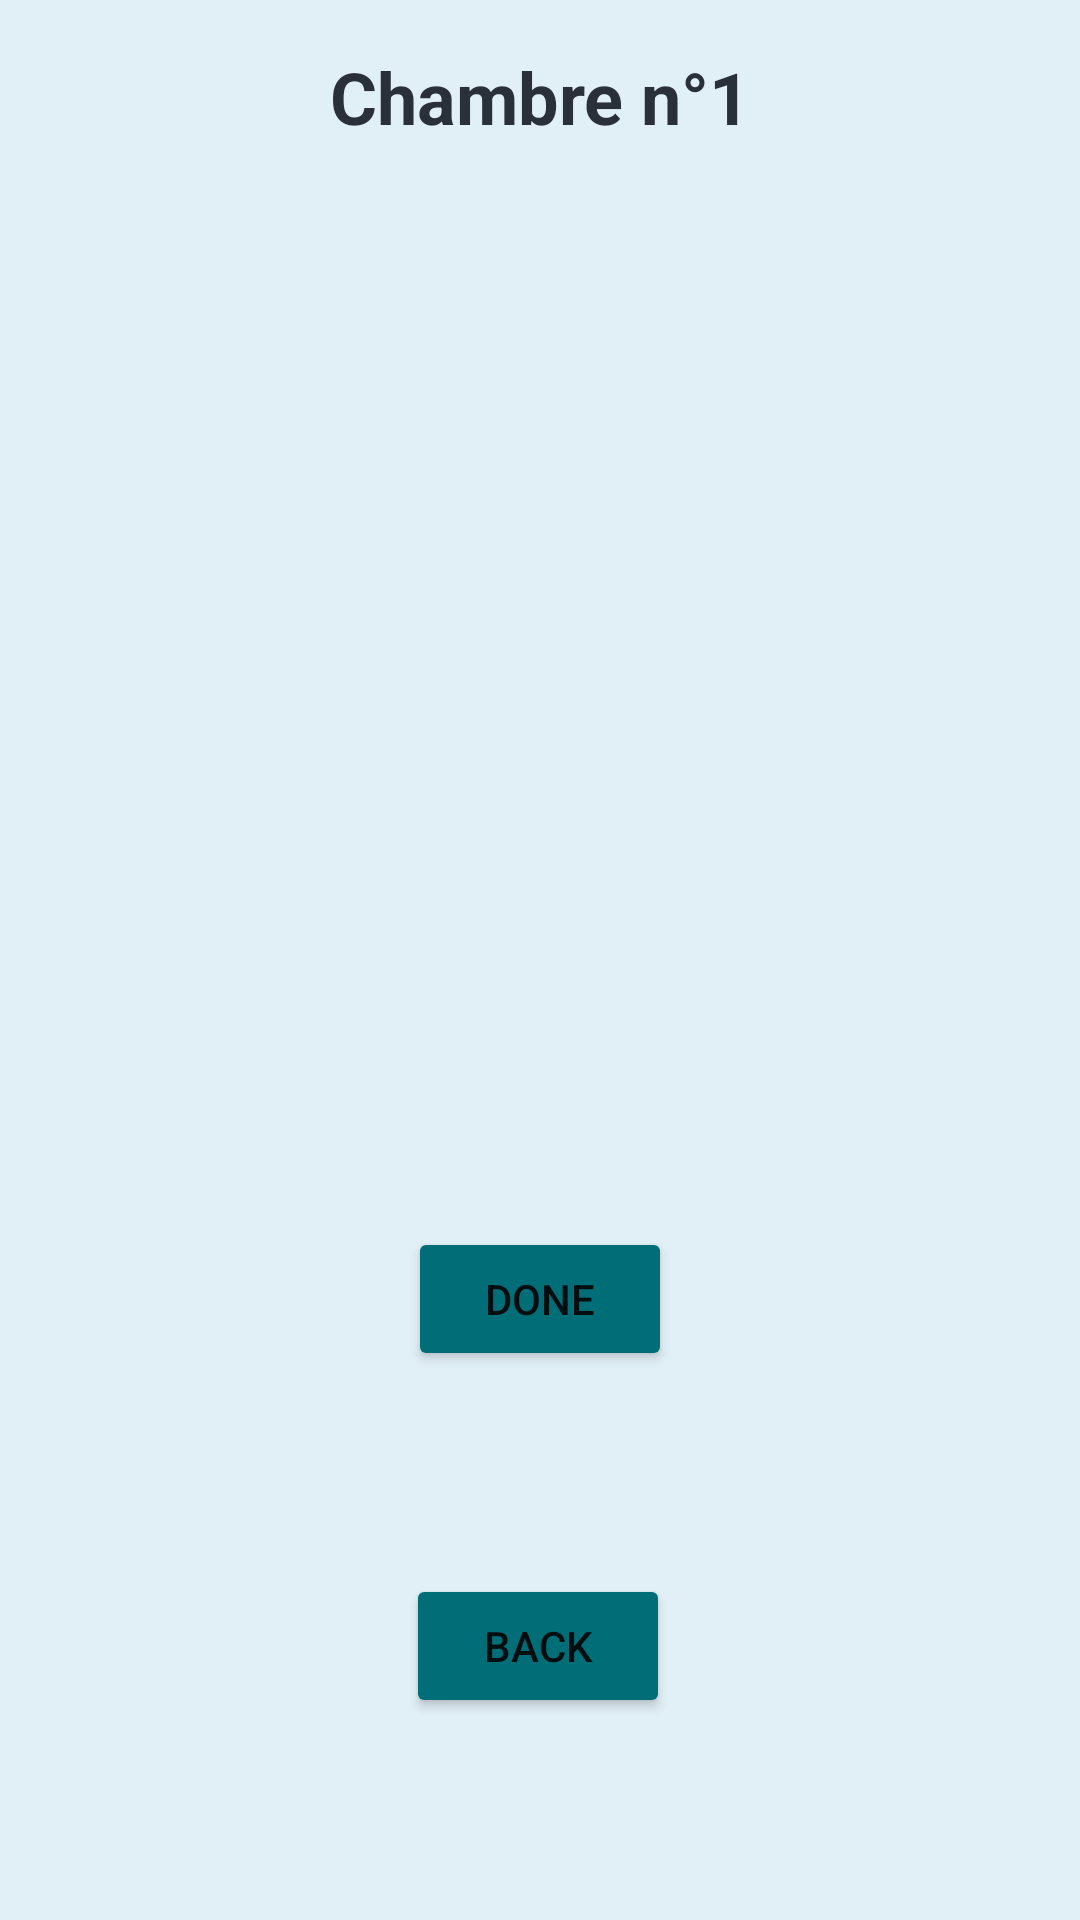

Produce the Android XML layout that renders to this screen, including the resource entries it uses.
<!-- AndroidManifest.xml: application theme Theme.BlessHealth -->
<!-- res/layout/activity_tasks.xml -->
<?xml version="1.0" encoding="utf-8"?>
<androidx.constraintlayout.widget.ConstraintLayout xmlns:android="http://schemas.android.com/apk/res/android"
    xmlns:app="http://schemas.android.com/apk/res-auto"
    xmlns:tools="http://schemas.android.com/tools"
    android:layout_width="match_parent"
    android:layout_height="match_parent"
    android:background="@color/bg_clear"
    tools:context=".UI.Tasks">

    <Button
        android:id="@+id/next"
        android:layout_width="wrap_content"
        android:layout_height="wrap_content"
        android:backgroundTint="@color/button_green"
        android:text="@string/button2"
        app:layout_constraintBottom_toBottomOf="parent"
        app:layout_constraintEnd_toEndOf="parent"
        app:layout_constraintHorizontal_bias="0.498"
        app:layout_constraintStart_toStartOf="parent"
        app:layout_constraintTop_toBottomOf="@+id/done"
        tools:ignore="DuplicateSpeakableTextCheck" />

    <TextView
        android:id="@+id/num_chambre"
        android:layout_width="wrap_content"
        android:layout_height="wrap_content"
        android:layout_marginTop="16dp"
        android:text="@string/num_chambre"
        android:textAlignment="center"
        android:textColor="@color/bg_dark"
        android:textSize="24sp"
        android:textStyle="bold"
        app:layout_constraintEnd_toEndOf="parent"
        app:layout_constraintStart_toStartOf="parent"
        app:layout_constraintTop_toTopOf="parent" />

    <ListView
        android:id="@+id/listView_data"
        android:layout_width="350dp"
        android:layout_height="wrap_content"
        android:choiceMode="multipleChoice"
        app:layout_constraintBottom_toBottomOf="parent"
        app:layout_constraintEnd_toEndOf="parent"
        app:layout_constraintStart_toStartOf="parent"
        app:layout_constraintTop_toBottomOf="@+id/num_chambre"
        app:layout_constraintVertical_bias="0.3" />

    <Button
        android:id="@+id/done"
        android:layout_width="wrap_content"
        android:layout_height="wrap_content"
        android:backgroundTint="@color/button_green"
        android:text="@string/button"
        app:layout_constraintBottom_toBottomOf="parent"
        app:layout_constraintEnd_toEndOf="parent"
        app:layout_constraintStart_toStartOf="parent"
        app:layout_constraintTop_toBottomOf="@+id/listView_data" />
</androidx.constraintlayout.widget.ConstraintLayout>
<!-- resources referenced by this layout -->
<resources>
  <color name="bg_clear">#e1eff6</color>
  <color name="bg_dark">#293039</color>
  <color name="button_green">#006d77</color>
  <string name="button">Done</string>
  <string name="button2">Back</string>
  <string name="num_chambre">Chambre n°1</string>
  <style name="Theme.BlessHealth" parent="Theme.MaterialComponents.DayNight.DarkActionBar">
          
          <item name="colorPrimary">@color/purple_500</item>
          <item name="colorPrimaryVariant">@color/purple_700</item>
          <item name="colorOnPrimary">@color/white</item>
          
          <item name="colorSecondary">@color/teal_200</item>
          <item name="colorSecondaryVariant">@color/teal_700</item>
          <item name="colorOnSecondary">@color/black</item>
          
          <item name="android:statusBarColor" tools:targetApi="l">?attr/colorPrimaryVariant</item>
          
      </style>
  <color name="purple_500">#FF6200EE</color>
  <color name="purple_700">#FF3700B3</color>
  <color name="white">#FFFFFFFF</color>
  <color name="teal_200">#FF03DAC5</color>
  <color name="teal_700">#FF018786</color>
  <color name="black">#FF000000</color>
</resources>
